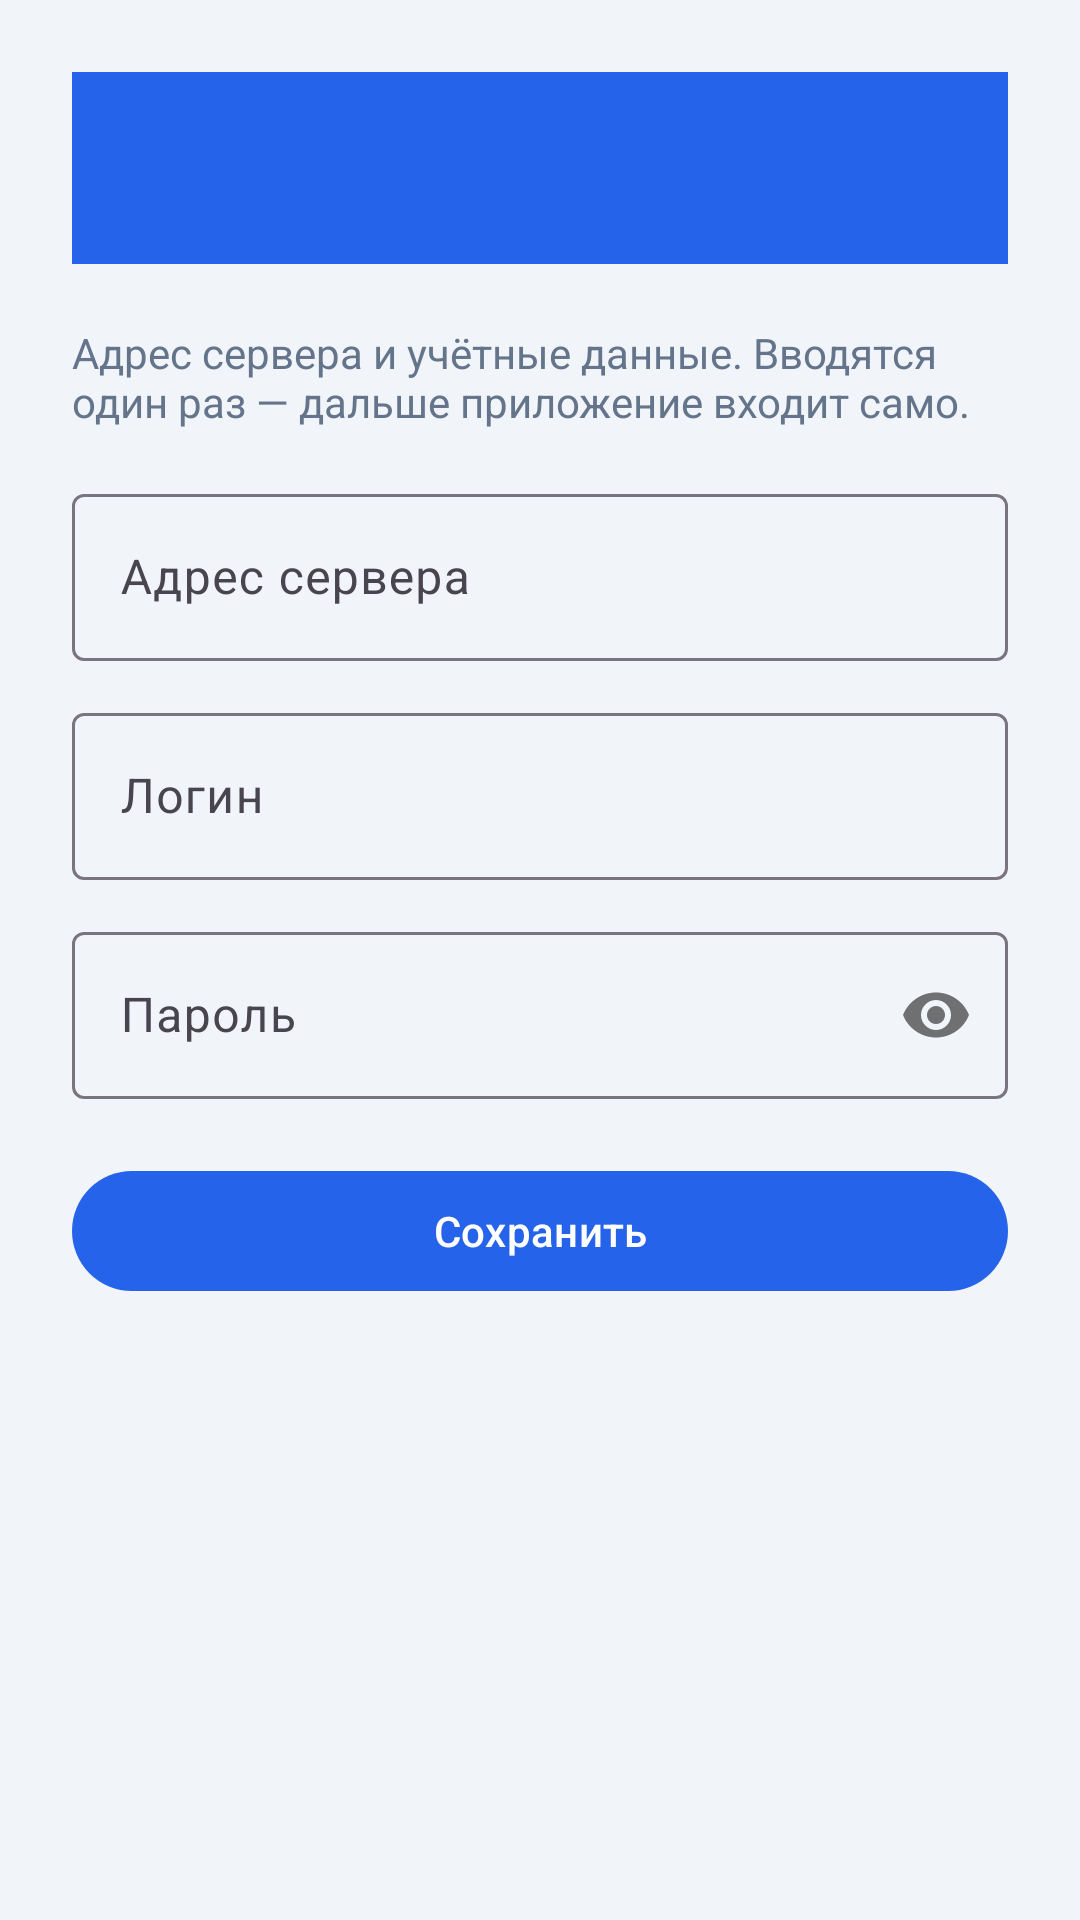

Reconstruct the res/layout file that produces this screen, plus the resources it refers to.
<!-- AndroidManifest.xml: application theme Theme.FixByteCrm -->
<!-- res/layout/activity_settings.xml -->
<?xml version="1.0" encoding="utf-8"?>
<ScrollView xmlns:android="http://schemas.android.com/apk/res/android"
    xmlns:app="http://schemas.android.com/apk/res-auto"
    android:layout_width="match_parent"
    android:layout_height="match_parent"
    android:fillViewport="true"
    android:fitsSystemWindows="true">

    <LinearLayout
        android:layout_width="match_parent"
        android:layout_height="wrap_content"
        android:orientation="vertical"
        android:padding="24dp">

        <androidx.appcompat.widget.Toolbar
            android:id="@+id/toolbar"
            android:layout_width="match_parent"
            android:layout_height="?attr/actionBarSize"
            android:layout_marginBottom="20dp"
            android:layout_marginStart="-24dp"
            android:layout_marginEnd="-24dp"
            android:title="@string/settings"
            app:titleTextColor="@color/white"
            android:background="@color/brand" />

        <TextView
            android:layout_width="wrap_content"
            android:layout_height="wrap_content"
            android:text="Адрес сервера и учётные данные. Вводятся один раз — дальше приложение входит само."
            android:textColor="@color/muted"
            android:layout_marginBottom="16dp" />

        <com.google.android.material.textfield.TextInputLayout
            android:layout_width="match_parent"
            android:layout_height="wrap_content"
            android:hint="@string/server_url">

            <com.google.android.material.textfield.TextInputEditText
                android:id="@+id/serverUrl"
                android:layout_width="match_parent"
                android:layout_height="wrap_content"
                android:inputType="textUri" />
        </com.google.android.material.textfield.TextInputLayout>

        <com.google.android.material.textfield.TextInputLayout
            android:layout_width="match_parent"
            android:layout_height="wrap_content"
            android:layout_marginTop="12dp"
            android:hint="@string/username">

            <com.google.android.material.textfield.TextInputEditText
                android:id="@+id/username"
                android:layout_width="match_parent"
                android:layout_height="wrap_content"
                android:inputType="text"
                android:autofillHints="username" />
        </com.google.android.material.textfield.TextInputLayout>

        <com.google.android.material.textfield.TextInputLayout
            android:layout_width="match_parent"
            android:layout_height="wrap_content"
            android:layout_marginTop="12dp"
            app:passwordToggleEnabled="true"
            android:hint="@string/password">

            <com.google.android.material.textfield.TextInputEditText
                android:id="@+id/password"
                android:layout_width="match_parent"
                android:layout_height="wrap_content"
                android:inputType="textPassword"
                android:autofillHints="password" />
        </com.google.android.material.textfield.TextInputLayout>

        <com.google.android.material.button.MaterialButton
            android:id="@+id/saveButton"
            android:layout_width="match_parent"
            android:layout_height="wrap_content"
            android:layout_marginTop="20dp"
            android:text="@string/save" />

        <ProgressBar
            android:id="@+id/progress"
            android:layout_width="wrap_content"
            android:layout_height="wrap_content"
            android:layout_gravity="center_horizontal"
            android:layout_marginTop="16dp"
            android:visibility="gone" />

    </LinearLayout>
</ScrollView>
<!-- resources referenced by this layout -->
<resources>
  <color name="brand">#2563EB</color>
  <color name="muted">#64748B</color>
  <color name="white">#FFFFFF</color>
  <string name="password">Пароль</string>
  <string name="save">Сохранить</string>
  <string name="server_url">Адрес сервера</string>
  <string name="settings">Настройки</string>
  <string name="username">Логин</string>
  <style name="Theme.FixByteCrm" parent="Theme.Material3.DayNight.NoActionBar">
          <item name="colorPrimary">@color/brand</item>
          <item name="colorPrimaryDark">@color/brand_dark</item>
          <item name="colorOnPrimary">@color/white</item>
          <item name="android:windowBackground">@color/bg</item>
  
          
          <item name="android:statusBarColor" tools:targetApi="l">@color/brand</item>
          <item name="android:navigationBarColor" tools:targetApi="o_mr1">@color/bg</item>
          <item name="android:windowLightStatusBar">false</item>
          <item name="android:windowLightNavigationBar" tools:targetApi="o_mr1">true</item>
          
          <item name="android:windowOptOutEdgeToEdgeEnforcement" tools:targetApi="35">true</item>
      </style>
  <color name="brand_dark">#1D4ED8</color>
  <color name="bg">#F1F5F9</color>
</resources>
